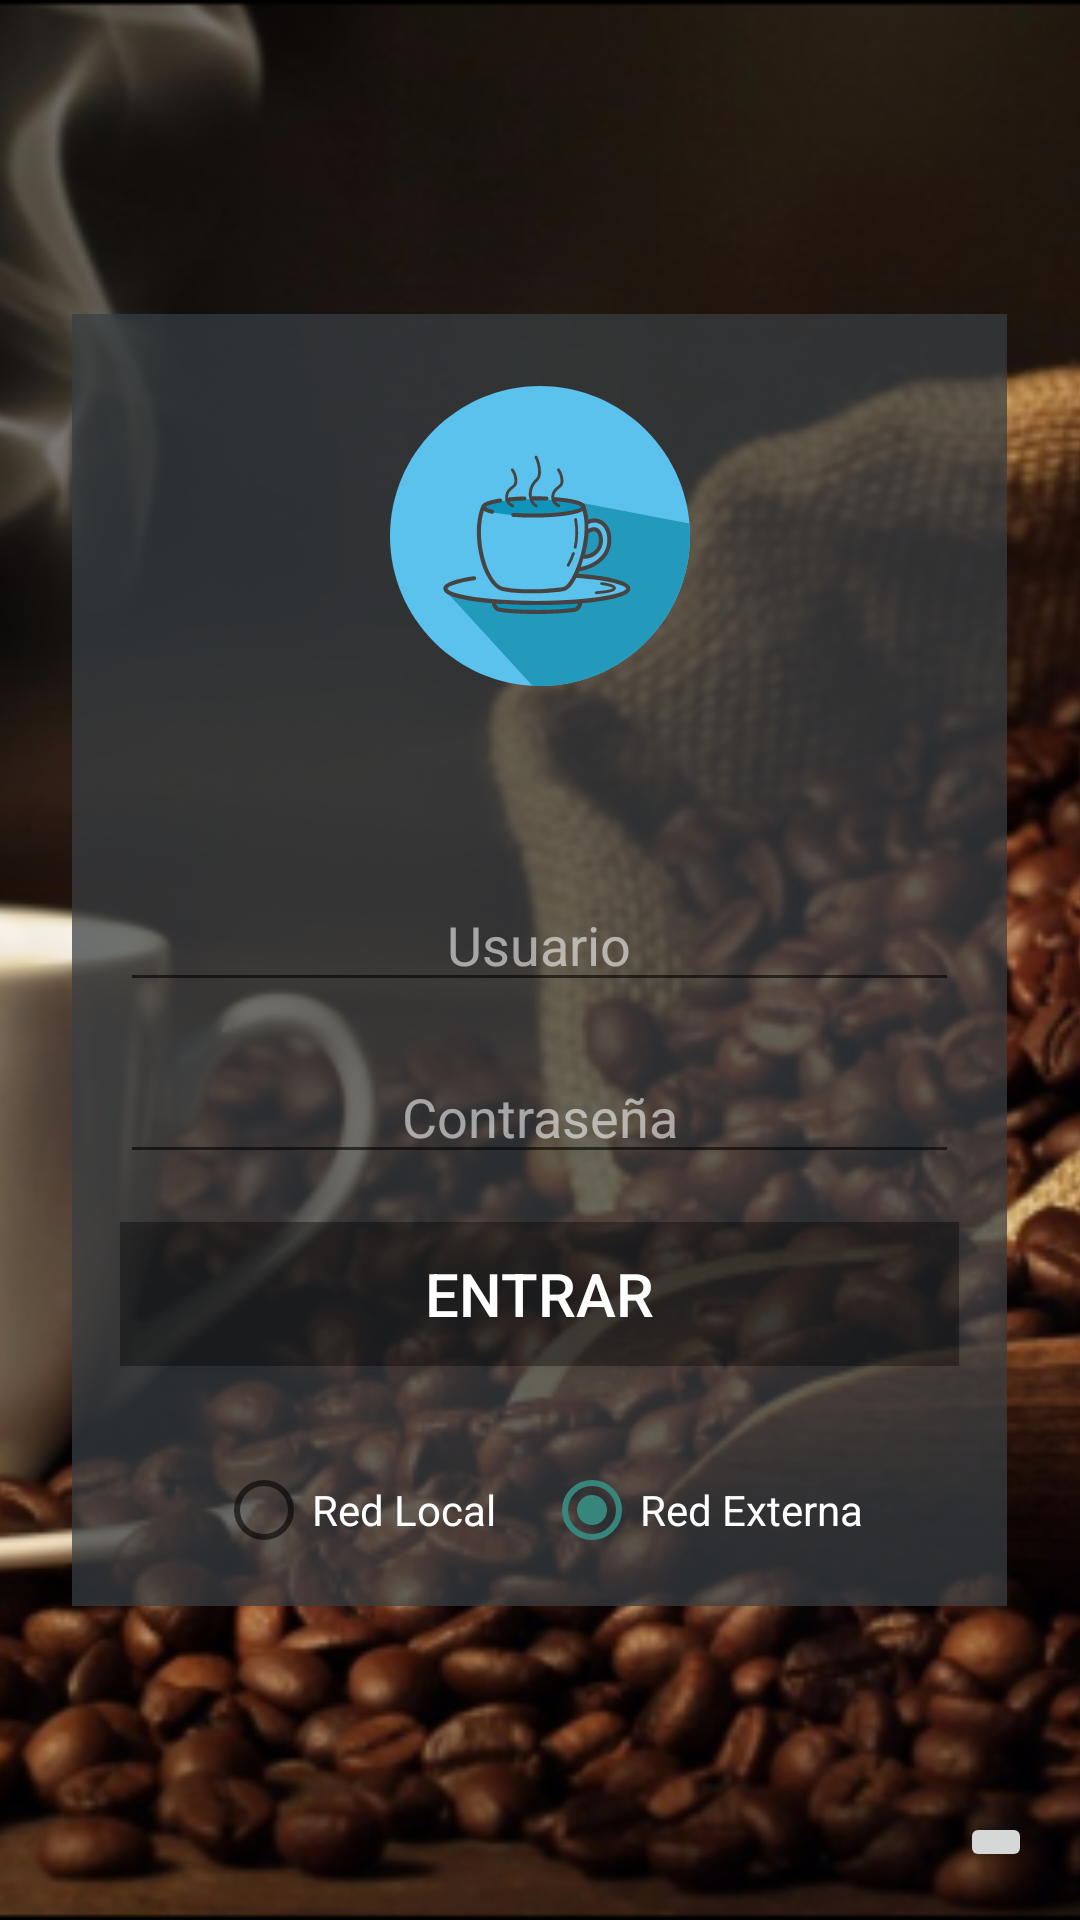

This screen was rendered from an Android layout file. Write that file and the resources it references.
<!-- AndroidManifest.xml: application theme AppTheme -->
<!-- res/layout/activity_login.xml -->
<?xml version="1.0" encoding="utf-8"?>
<RelativeLayout
    xmlns:android="http://schemas.android.com/apk/res/android"
    xmlns:app="http://schemas.android.com/apk/res-auto"
    xmlns:tools="http://schemas.android.com/tools"
    android:id="@+id/activity_login"
    android:layout_width="match_parent"
    android:layout_height="match_parent"
    tools:context="a2dam.fila1.grupo.proyecto_trimestre_2_cafeteria.ActivityLogin">

    <ImageView
        android:layout_width="match_parent"
        android:layout_height="match_parent"
        android:src="@drawable/fondo_login"
        android:scaleType="centerCrop"
        />

    <android.support.constraint.ConstraintLayout
        android:background="@color/tono_negro"
        android:layout_height="wrap_content"
        android:layout_width="wrap_content"
        android:layout_centerInParent="true"
        android:layout_margin="@dimen/margin_general">

        <ImageView
            android:layout_height="100dp"
            app:srcCompat="@drawable/ic_hot_drink"
            android:id="@+id/iv_lg_icono"
            app:layout_constraintLeft_toLeftOf="parent"
            app:layout_constraintTop_toTopOf="parent"
            android:layout_marginStart="@dimen/margin_general"
            android:layout_marginEnd="@dimen/margin_general"
            app:layout_constraintRight_toRightOf="parent"
            android:layout_marginTop="@dimen/margin_top_logotipo"
            android:elevation="3dp"
            android:layout_width="0dp" />

        <EditText
            android:layout_width="0dp"
            android:layout_height="wrap_content"
            android:inputType="textPersonName"
            android:ems="10"
            android:theme="@style/AppThemeVerde"
            android:textSize="@dimen/text_size_normal"
            android:textColor="@color/fondo_blanco"
            android:id="@+id/et_lg_usuario"
            android:textAlignment="center"
            android:hint="@string/al_usuari"
            android:layout_marginEnd="@dimen/margin_general"
            app:layout_constraintRight_toRightOf="parent"
            android:layout_marginStart="@dimen/margin_general"
            android:textColorHint="#90ffffff"
            app:layout_constraintLeft_toLeftOf="parent"
            android:layout_marginTop="@dimen/margin_top_et_hasta_logotipo"
            app:layout_constraintTop_toBottomOf="@+id/iv_lg_icono"
            android:singleLine="true"
            android:textColorLink="?attr/colorPrimaryDark" />

        <EditText
            android:textColor="@color/blanco"
            android:textColorHint="#90ffffff"
            android:layout_height="wrap_content"
            android:inputType="textPassword"
            android:theme="@style/AppThemeVerde"
            android:ems="10"
            android:textSize="@dimen/text_size_normal"
            android:id="@+id/et_lg_pass"
            android:layout_marginTop="@dimen/margin_general"
            android:textAlignment="center"
            app:layout_constraintTop_toBottomOf="@+id/et_lg_usuario"
            app:layout_constraintRight_toRightOf="parent"
            android:hint="@string/al_contrase"
            app:layout_constraintLeft_toLeftOf="parent"
            android:layout_width="0dp"
            android:layout_marginStart="@dimen/margin_general"
            android:layout_marginEnd="@dimen/margin_general"
            android:singleLine="true"
            android:textColorLink="?attr/colorPrimaryDark" />

        <ImageView
            android:text="@string/al_usuario"
            android:layout_width="24dp"
            android:layout_height="24dp"
            android:id="@+id/tv_lg_usuario"
            android:src="@drawable/ic_user_login"
            android:layout_marginStart="@dimen/margin_left_iconos"
            app:layout_constraintLeft_toLeftOf="parent"
            app:layout_constraintHorizontal_bias="0.44"
            app:layout_constraintBottom_toBottomOf="@+id/et_lg_usuario"
            app:layout_constraintTop_toTopOf="@+id/et_lg_usuario"
            app:layout_constraintVertical_bias="0.3" />

        <ImageView
            android:src="@drawable/ic_candado"
            android:layout_width="24dp"
            android:layout_height="24dp"
            android:id="@+id/tv_lg_pass"
            app:layout_constraintLeft_toLeftOf="parent"
            app:layout_constraintBottom_toBottomOf="@+id/et_lg_pass"
            app:layout_constraintTop_toTopOf="@+id/et_lg_pass"
            android:layout_marginStart="@dimen/margin_left_iconos"
            app:layout_constraintVertical_bias="0.3" />

        <Button
            android:textColor="@color/blanco"
            android:text="@string/al_entrar"
            android:layout_width="0dp"
            android:background="@color/tono_negro_oscuro"
            android:layout_height="wrap_content"
            android:elevation="3dp"
            android:id="@+id/btn_lg_entrar"
            android:textSize="@dimen/text_size_big"
            app:layout_constraintLeft_toLeftOf="parent"
            app:layout_constraintRight_toRightOf="parent"
            app:layout_constraintTop_toBottomOf="@+id/et_lg_pass"
            android:layout_marginStart="@dimen/margin_general"
            android:layout_marginEnd="@dimen/margin_general"
            android:layout_marginTop="@dimen/margin_general" />

        <RadioGroup
            android:layout_width="wrap_content"
            android:layout_height="wrap_content"
            android:orientation="horizontal"
            android:padding="@dimen/margin_general"
            android:layout_margin="@dimen/margin_general"
            app:layout_constraintTop_toBottomOf="@+id/btn_lg_entrar"
            app:layout_constraintHorizontal_bias="1.0"
            android:layout_marginTop="@dimen/margin_general"
            app:layout_constraintRight_toRightOf="@+id/btn_lg_entrar"
            app:layout_constraintLeft_toLeftOf="@+id/btn_lg_entrar"
            android:id="@+id/radioGroup">

            <RadioButton
                android:textSize="@dimen/text_size_small"
                android:textColor="@color/blanco"
                android:text="@string/al_red_local"
                android:theme="@style/AppThemeVerde"
                android:layout_width="wrap_content"
                android:layout_height="wrap_content"
                android:id="@+id/rb_lg_local"
                android:layout_weight="1"
                android:layout_marginRight="@dimen/margin_general"
                android:onClick="radio"
                android:textColorLink="?attr/colorPrimary" />

            <RadioButton
                android:textSize="@dimen/text_size_small"
                android:textColor="@color/blanco"
                android:text="@string/al_red_externa"
                android:theme="@style/AppThemeVerde"
                android:layout_width="wrap_content"
                android:layout_height="wrap_content"
                android:id="@+id/rb_lg_externa"
                android:layout_weight="1"
                android:onClick="radio"
                android:checked="true"
                android:textColorLink="?attr/colorPrimary" />
        </RadioGroup>

    </android.support.constraint.ConstraintLayout>

    <ImageButton
        android:layout_width="wrap_content"
        android:layout_height="wrap_content"
        app:srcCompat="@drawable/ic_help"
        android:id="@+id/ibtn_lg_ayuda"
        android:layout_alignParentBottom="true"
        android:layout_alignParentRight="true"
        android:layout_marginBottom="@dimen/margin_general"
        android:layout_marginEnd="@dimen/margin_general"
        app:layout_constraintRight_toRightOf="parent" />

</RelativeLayout>
<!-- resources referenced by this layout -->
<resources>
  <color name="blanco">#fff</color>
  <color name="fondo_blanco">#ededed</color>
  <color name="tono_negro">#b9393e43</color>
  <color name="tono_negro_oscuro">#5a000000</color>
  <dimen name="margin_general">16dp</dimen>
  <dimen name="margin_left_iconos">24dp</dimen>
  <dimen name="margin_top_et_hasta_logotipo">64dp</dimen>
  <dimen name="margin_top_logotipo">24dp</dimen>
  <dimen name="text_size_big">20sp</dimen>
  <dimen name="text_size_normal">18sp</dimen>
  <dimen name="text_size_small">14sp</dimen>
  <!-- drawable fondo_login: png bitmap (drawable-hdpi, 401978 bytes) -->
  <!-- drawable ic_hot_drink: vector/xml drawable (drawable, 7341 chars, omitted) -->
  <string name="al_contrase">Contraseña</string>
  <string name="al_entrar">Entrar</string>
  <string name="al_red_externa">Red Externa</string>
  <string name="al_red_local">Red Local</string>
  <string name="al_usuari">Usuario</string>
  <string name="al_usuario">Usuario</string>
  <style name="AppTheme" parent="Theme.AppCompat.Light.NoActionBar">
          
          <item name="colorPrimary">@color/primary</item>
          <item name="colorPrimaryDark">@color/primary_dark</item>
          <item name="colorAccent">@color/accent</item>
      </style>
  <color name="primary">#46a79a</color>
  <color name="primary_dark">#38857c</color>
  <color name="accent">#38857c</color>
</resources>
